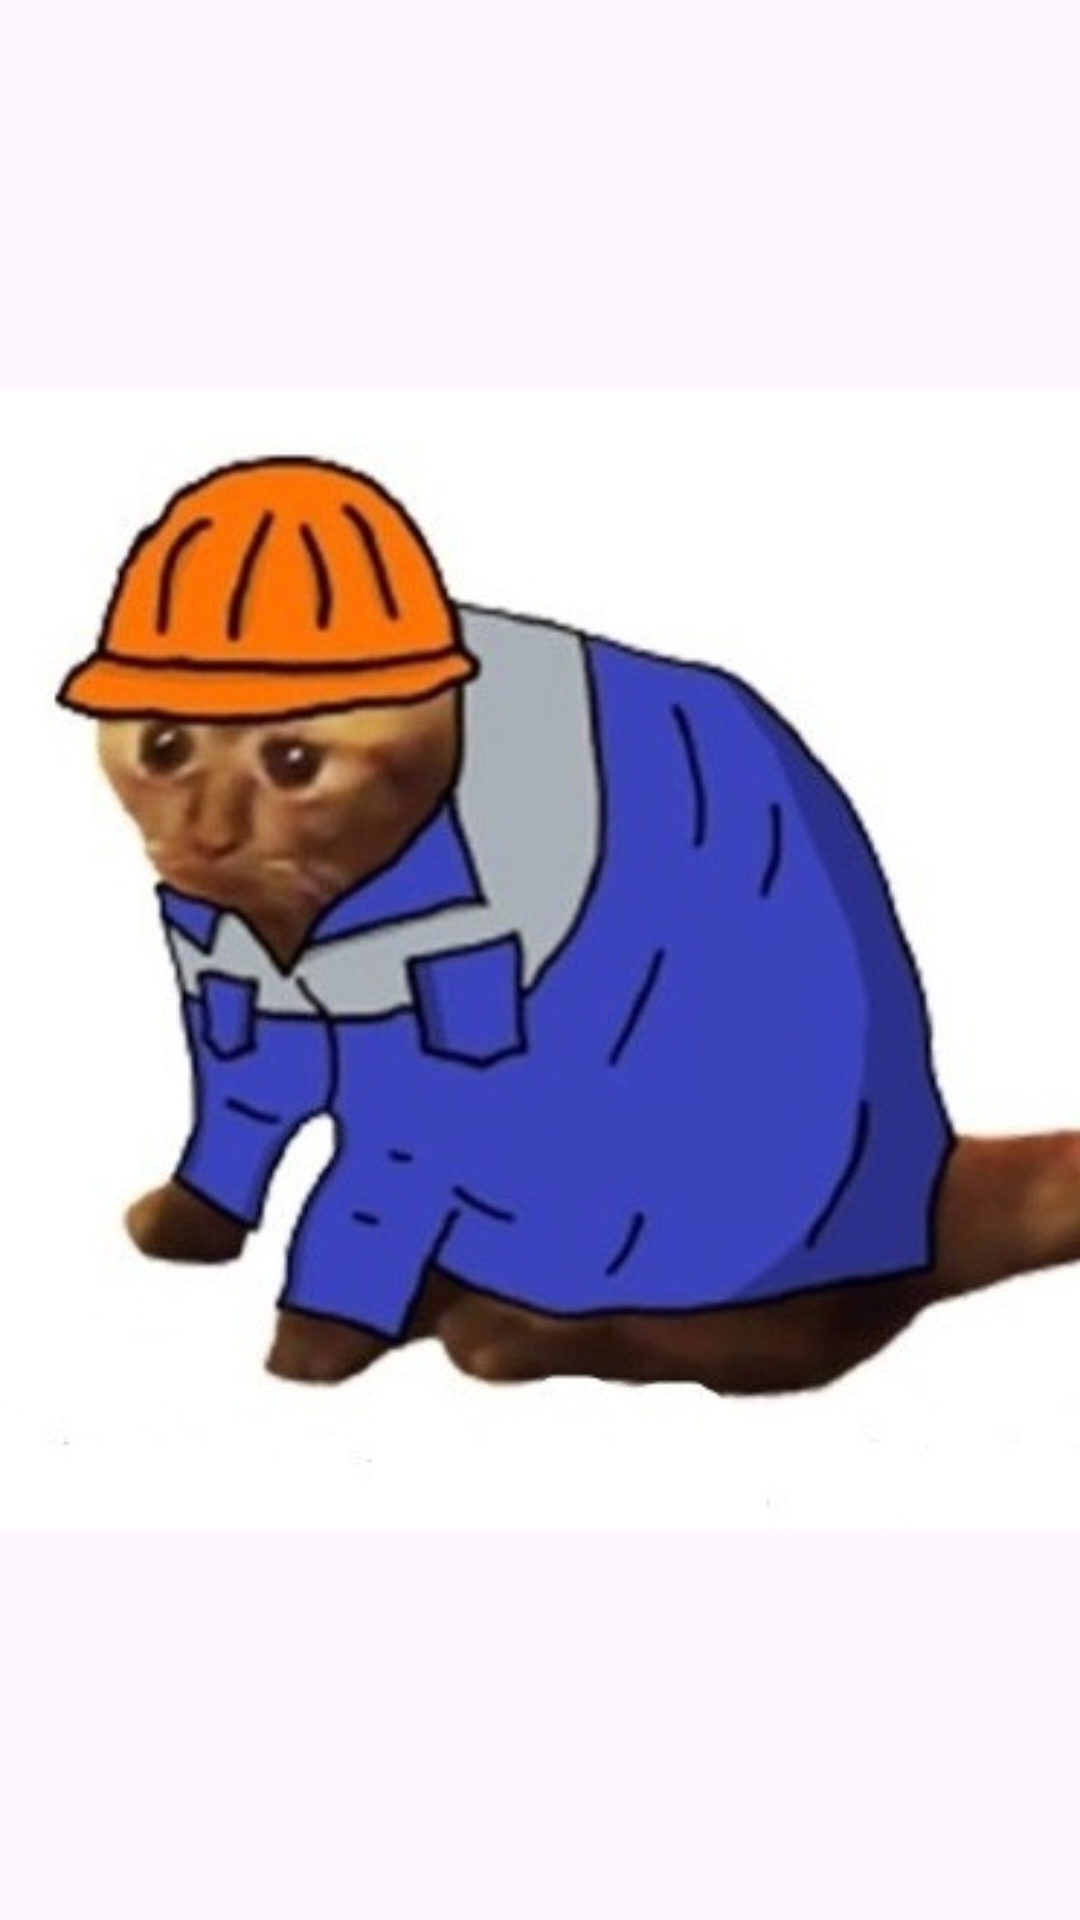

Reconstruct the res/layout file that produces this screen, plus the resources it refers to.
<!-- AndroidManifest.xml: application theme Theme.Egame -->
<!-- res/layout/fragment_hard_worker.xml -->
<?xml version="1.0" encoding="utf-8"?>
<FrameLayout xmlns:android="http://schemas.android.com/apk/res/android"
    xmlns:app="http://schemas.android.com/apk/res-auto"
    xmlns:tools="http://schemas.android.com/tools"
    android:layout_width="match_parent"
    android:layout_height="match_parent"
    tools:context=".HardWorkerFragment">

    <ImageView
        android:id="@+id/imageView"
        android:layout_width="match_parent"
        android:layout_height="match_parent"
        android:importantForAccessibility="no"
        android:src="@drawable/hw" />
</FrameLayout>
<!-- resources referenced by this layout -->
<resources>
  <!-- drawable hw: jpg bitmap (drawable, 34243 bytes) -->
  <style name="Theme.Egame" parent="Base.Theme.Egame" />
  <style name="Base.Theme.Egame" parent="Theme.Material3.DayNight.NoActionBar">
          
          
      </style>
</resources>
